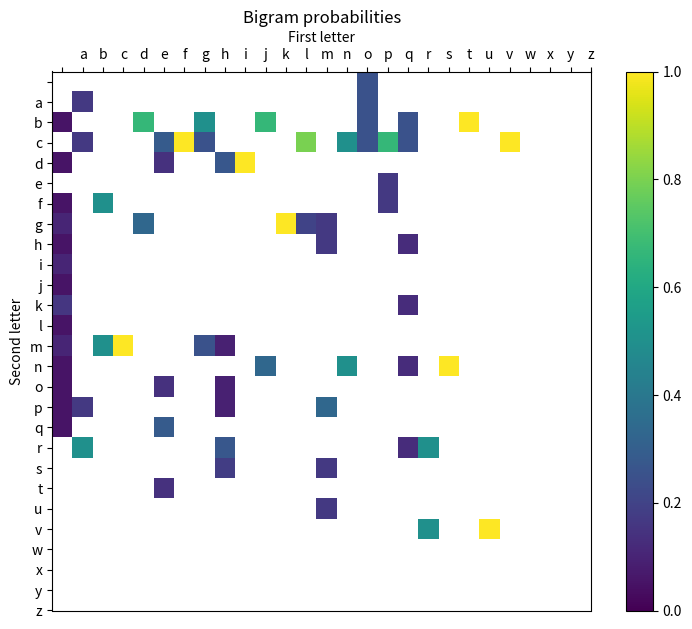

Reproduce this figure in Python.
import collections
from itertools import islice
import math
import random
import string

import pandas as pd
import matplotlib.pyplot as plt

# Helper function we'll use to preview dictionaries
def take(n, iterable):
    return list(islice(iterable, n))

# Get all the text from a file, converting to lowercase
#   and removing everything except letters and spaces
def get_simple_text(filename):
    with open(filename) as file_in:
        all_text = file_in.read()
    # Remove all punctuation + numbers
    out = []
    for c in all_text.lower():
        # Make sure we don't add double spaces
        if c in (' ', '\n', '\t', '\r'):
            if out and out[-1] != ' ':
                out.append(' ')
        if c in string.ascii_lowercase:
            out.append(c)
    return ''.join(out)


alice = 'the hot day made her feel very sleepy and stupid whether the pleasure of making a daisychain'
frank = 'rks in a little boat with his holiday mates on an expedition of discovery up his native river but su'
print(alice[1012:1105])
print(frank[3000:3100])

def make_random_key():
    out_letters = list(string.ascii_lowercase)
    random.shuffle(out_letters)
    key = dict(zip(string.ascii_lowercase, out_letters))
    return key

encrypt_key = make_random_key()
take(5, encrypt_key.items())


def decrypt(code, key):
    trans = str.maketrans(key)
    return code.translate(trans)

alice_encrypted = decrypt(alice, encrypt_key)
alice_encrypted[1012:1105]

def make_letter_probs(text):
    counts = collections.Counter(text)
    total = sum(counts.values())

    probs = {}
    for c in counts:
        # Ignore space
        if c == ' ':
            continue
        probs[c] = counts[c] / total
    return probs

def make_bigram_probs(text):
    freqs = collections.defaultdict(collections.Counter)
    for c1, c2 in zip(text[:-1], text[1:]):
        freqs[c1][c2] += 1

    prob_table = collections.defaultdict(dict)
    for c1, c1_counts in freqs.items():
        total = sum(c1_counts.values())
        for c2, freq in c1_counts.items():
            prob_table[c1][c2] = freq / total
    return prob_table


letter_probs = make_letter_probs(frank)
take(5, letter_probs.items())

bigram_probs = make_bigram_probs(frank)
take(5, bigram_probs['a'].items())



bi_df = pd.DataFrame.from_dict(bigram_probs)
bi_df.sort_index(axis = 'columns', inplace=True)

fig, ax = plt.subplots()
im = ax.imshow(bi_df, cmap=plt.cm.viridis, vmin=0, vmax=1)
fig.colorbar(im)
ax.set_title("Bigram probabilities")
ax.xaxis.tick_top()
ax.set_xlabel('First letter')
ax.set_ylabel('Second letter')
ax.xaxis.set_label_position('top')
ax.set_xticks(range(27))
ax.set_yticks(range(27))
ax.set_xticklabels(' ' + string.ascii_lowercase)
ax.set_yticklabels(' ' + string.ascii_lowercase)
fig.set_size_inches((9, 7))


def score_text(text, letter_probs, bigram_probs,
               letter_weight=1.0,
               bigram_weight=1.0):
    # Normalise weights to sum to 1
    total_weight = letter_weight + bigram_weight
    letter_weight = letter_weight / total_weight
    bigram_weight = bigram_weight / total_weight

    total_logprob = 0
    for c1, c2 in zip(text[:-1], text[1:]):
        # Use a default of 1 for letter prob, basically
        #   ignore spaces
        letter_prob = letter_probs.get(c1, 1)
        bigram_prob = bigram_probs[c1].get(c2, 0.001)
        total_logprob += math.log(
            letter_weight * letter_prob +
            bigram_weight * bigram_prob
        )

    return total_logprob

score_text(alice_encrypted, letter_probs, bigram_probs)


letter_weight = 1.0
bigram_weight = 1.0
iterations = int(1e4)
print_every = 1000

decrypt_key = make_random_key()
best_decrypt = decrypt(alice_encrypted, decrypt_key)
best_score = score_text(best_decrypt, letter_probs, bigram_probs,
                        letter_weight = letter_weight,
                        bigram_weight = bigram_weight)

for iter_num in range(iterations):
    a, b = random.choices(string.ascii_lowercase, k=2)
    # Swap two letters
    decrypt_key[a], decrypt_key[b] = decrypt_key[b], decrypt_key[a]
    current_decrypt = decrypt(alice_encrypted, decrypt_key)
    new_score = score_text(current_decrypt, letter_probs, bigram_probs,
                           letter_weight = letter_weight,
                           bigram_weight = bigram_weight)
    if new_score > best_score:
        best_score = new_score
    else:
        # Swap back
        decrypt_key[a], decrypt_key[b] = decrypt_key[b], decrypt_key[a]
    # Check progress
    if iter_num % print_every == 0:
        print('{n}: {d}'.format(n=iter_num,
                                d=current_decrypt[1012:1105]))
print(current_decrypt[1012:1105])


def reverse_key(key):
    return {c2: c1 for c1, c2 in key.items()}

true_decrypt_key = reverse_key(encrypt_key)
decrypt_key == true_decrypt_key
